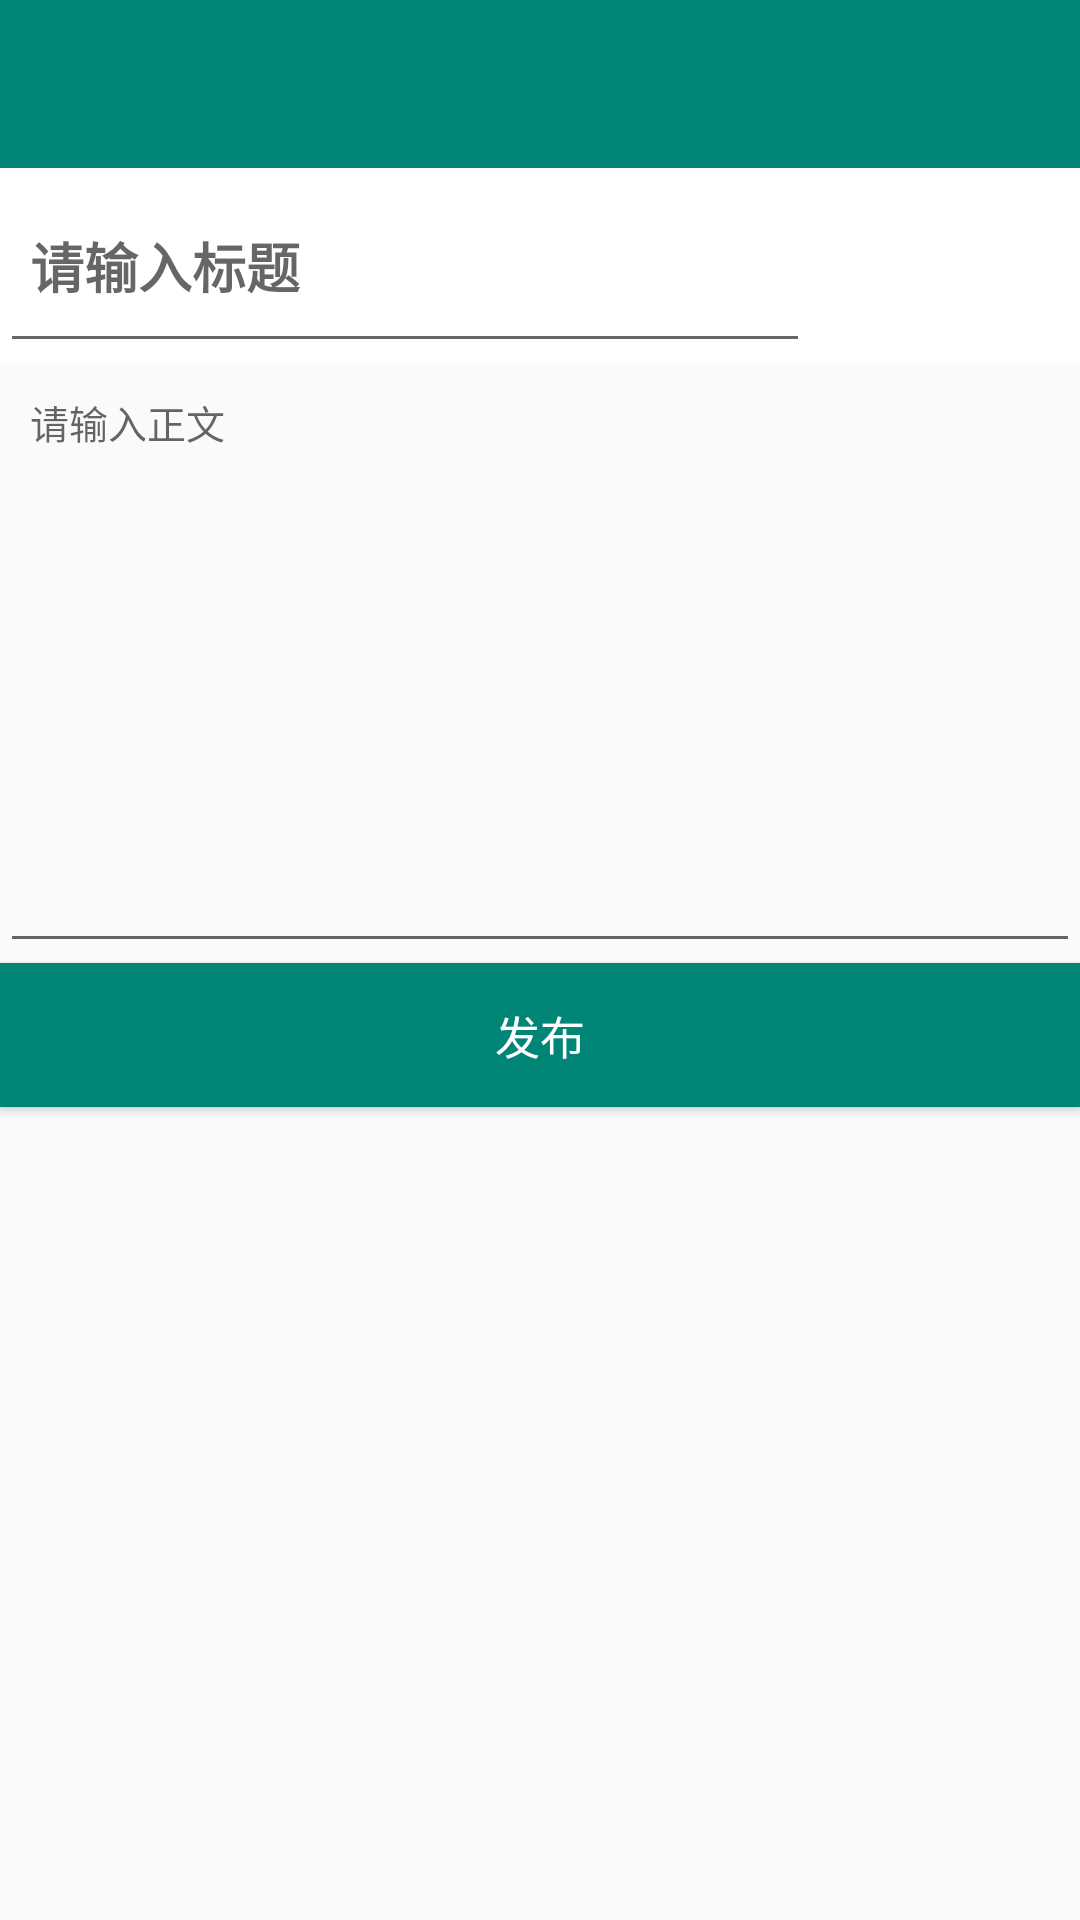

Here is an Android app screen rendered from its layout file. Give the layout XML and the strings, colors and styles it references.
<!-- AndroidManifest.xml: application theme AppTheme -->
<!-- res/layout/activity_edit_article.xml -->
<?xml version="1.0" encoding="utf-8"?>
<LinearLayout xmlns:android="http://schemas.android.com/apk/res/android"
    xmlns:app="http://schemas.android.com/apk/res-auto"
    android:layout_width="match_parent"
    android:layout_height="match_parent"
    android:orientation="vertical">

    <androidx.appcompat.widget.Toolbar
        android:id="@+id/article_edit_toolbar"
        android:layout_width="match_parent"
        android:layout_height="?attr/actionBarSize"
        android:background="?attr/colorPrimary"
        android:theme="@style/ThemeOverlay.AppCompat.Dark.ActionBar"
        app:layout_scrollFlags="scroll|enterAlways|snap"
        app:popupTheme="@style/ThemeOverlay.AppCompat.Light" />

    <LinearLayout
        android:layout_width="match_parent"
        android:layout_height="wrap_content"
        android:background="@color/colorWhite"
        android:orientation="horizontal">

        <EditText
            android:id="@+id/edit_title"
            android:layout_width="match_parent"
            android:layout_height="match_parent"
            android:layout_weight="1"
            android:gravity="center_vertical"
            android:hint="请输入标题"
            android:padding="10dp"
            android:textStyle="bold" />

        <LinearLayout
            android:layout_width="match_parent"
            android:layout_height="wrap_content"
            android:layout_weight="3">

            <ImageView
                android:id="@+id/edit_picture"
                android:layout_width="65dp"
                android:layout_height="65dp"
                android:layout_marginLeft="22dp"
                android:src="@mipmap/ic_launcher_foreground" />
        </LinearLayout>

    </LinearLayout>

    <EditText
        android:id="@+id/edit_content"
        android:layout_width="match_parent"
        android:layout_height="200dp"
        android:gravity="top"
        android:hint="请输入正文"
        android:padding="10dp"
        android:textSize="13sp"
        />

    <Button
        android:id="@+id/edit_publish"
        android:layout_width="match_parent"
        android:layout_height="wrap_content"
        android:background="@color/colorPrimary"
        android:textColor="@color/colorWhite"
        android:text="发布"
        android:textSize="15sp"
        />

</LinearLayout>
<!-- resources referenced by this layout -->
<resources>
  <color name="colorPrimary">#008577</color>
  <color name="colorWhite">#FFF</color>
  <style name="AppTheme" parent="Theme.AppCompat.Light.NoActionBar">
          
          <item name="colorPrimary">@color/colorPrimary</item>
          <item name="colorPrimaryDark">@color/colorPrimaryDark</item>
          <item name="colorAccent">@color/colorAccent</item>
          
          <item name="android:windowIsTranslucent">true</item>
          
          <item name="android:windowNoTitle">true</item>
      </style>
  <color name="colorPrimaryDark">#00574B</color>
  <color name="colorAccent">#D81B60</color>
</resources>
